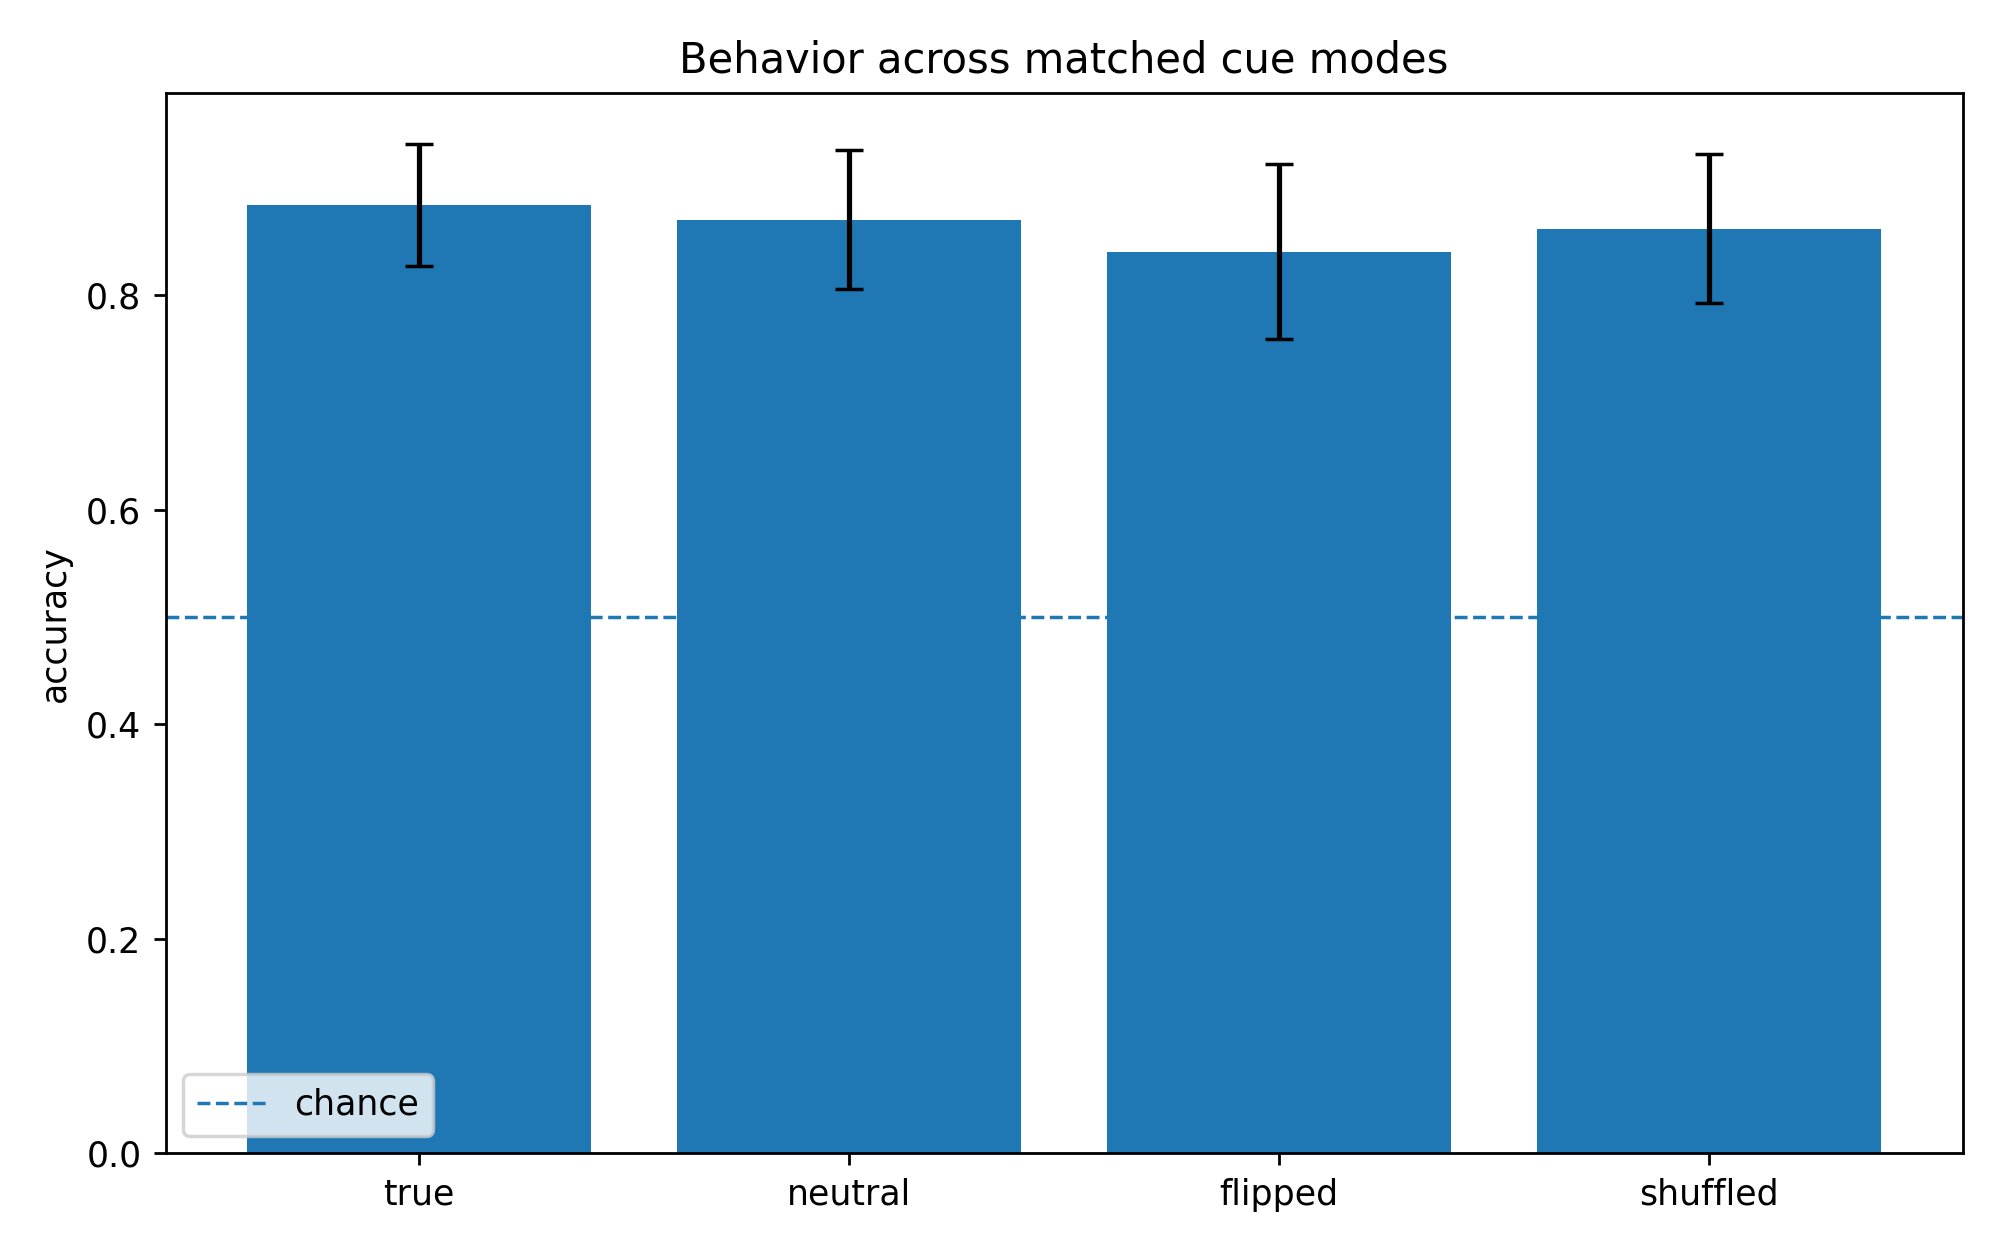

Values plotted in this chart, from the file beside it:
cue_mode, accuracy_mean, accuracy_sem, accuracy_n, valid_accuracy_mean, valid_accuracy_sem, valid_accuracy_n, invalid_accuracy_mean, invalid_accuracy_sem, invalid_accuracy_n, false_alarm_rate_mean, false_alarm_rate_sem, false_alarm_rate_n, lapse_rate_mean, lapse_rate_sem, lapse_rate_n, late_rate_mean, late_rate_sem, late_rate_n, dprime_mean, dprime_sem, dprime_n
flipped, 0.8407, 0.08142, 5, 0.8243, 0.09065, 5, 0.9016, 0.04751, 5, 0.04224, 0.02424, 5, 0.0472, 0.02681, 5, 0.01768, 0.01045, 5, 3.499, 0.7785, 5
neutral, 0.8707, 0.06481, 5, 0.8709, 0.06513, 5, 0.8697, 0.06384, 5, 0.03704, 0.02102, 5, 0.02584, 0.01278, 5, 0.01832, 0.01065, 5, 3.687, 0.749, 5
shuffled, 0.8621, 0.06936, 5, 0.8624, 0.06923, 5, 0.8608, 0.06996, 5, 0.0432, 0.02452, 5, 0.03168, 0.01673, 5, 0.01624, 0.009651, 5, 3.546, 0.7491, 5
true, 0.8843, 0.057, 5, 0.9024, 0.04711, 5, 0.8169, 0.09411, 5, 0.04248, 0.02446, 5, 0.01784, 0.007976, 5, 0.01392, 0.008164, 5, 3.644, 0.7179, 5
